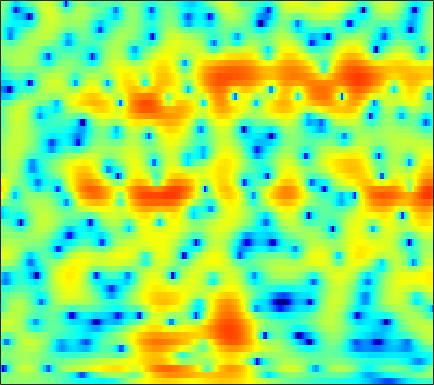

Source data for this figure (header and first rows):
0.014207, 0.15653, 0.32708, 0.47718, 0.57707, 0.6884, 0.77949, 0.83346, 0.88255, 0.9058, 0.9096, 0.90003, 0.87095, 0.82103, 0.76888, 0.67527, 0.56004, 0.46039, 0.30494, 0.1228, -0.084076, -0.25682, -0.51, -0.79596
-1.058, -0.8963, -0.6181, -0.2722, 0.01841, 0.4183, 0.8066, 1.072, 1.374, 1.6, 1.739, 1.779, 1.746, 1.619, 1.463, 1.179, 0.8208, 0.5128, 0.073, -0.3726, -0.7878, -1.056, -1.345, -1.551
-12.31, -21.41, -15.54, -7.879, -4.705, -1.82, 0.1936, 1.319, 2.447, 3.221, 3.69, 3.857, 3.85, 3.578, 3.192, 2.411, 1.284, 0.1583, -1.835, -4.654, -8.951, -13.99, -16.23, -9.436
-1.65, -1.615, -1.419, -1.046, -0.6758, -0.1147, 0.4576, 0.8575, 1.318, 1.671, 1.898, 1.981, 1.967, 1.816, 1.613, 1.232, 0.7453, 0.3293, -0.2562, -0.8286, -1.324, -1.607, -1.832, -1.883
-0.1346, -0.03878, 0.1205, 0.3174, 0.4904, 0.7514, 1.023, 1.223, 1.466, 1.664, 1.803, 1.858, 1.858, 1.77, 1.643, 1.398, 1.066, 0.7665, 0.3079, -0.2087, -0.7662, -1.2, -1.782, -2.359
-0.7308, -0.9028, -0.984, -0.8486, -0.6025, -0.1092, 0.4898, 0.9566, 1.549, 2.058, 2.46, 2.679, 2.857, 2.9, 2.84, 2.639, 2.297, 1.942, 1.335, 0.5604, -0.3921, -1.231, -2.542, -4.118
-4.909, -7.73, -13.28, -13.79, -9.223, -4.871, -2.027, -0.4854, 1.049, 2.152, 2.929, 3.331, 3.666, 3.806, 3.798, 3.648, 3.349, 3.029, 2.47, 1.747, 0.833, 0.005171, -1.319, -2.941
-0.5646, -1.21, -1.806, -1.861, -1.506, -0.6956, 0.2048, 0.816, 1.467, 1.902, 2.137, 2.188, 2.125, 1.944, 1.758, 1.48, 1.199, 0.9931, 0.7285, 0.4478, 0.1034, -0.2008, -0.6748, -1.215
2.998, 2.941, 2.876, 2.824, 2.792, 2.741, 2.631, 2.489, 2.174, 1.667, 0.9216, 0.1881, -1.036, -2.507, -3.678, -5.02, -5.566, -5.3, -4.389, -3.347, -2.47, -1.98, -1.554, -1.359
3.493, 3.598, 3.705, 3.753, 3.732, 3.608, 3.346, 3.049, 2.478, 1.661, 0.5352, -0.5557, -2.425, -4.936, -7.362, -11.21, -12.76, -10.69, -7.487, -5.169, -3.566, -2.711, -1.966, -1.601
0.9979, 1.401, 1.945, 2.413, 2.681, 2.904, 2.954, 2.867, 2.58, 2.108, 1.456, 0.8618, -0.04745, -0.9957, -1.659, -2.367, -2.786, -2.89, -2.761, -2.441, -2.043, -1.752, -1.45, -1.302
-4.725, -2.797, -0.8334, 0.5863, 1.376, 2.126, 2.58, 2.74, 2.735, 2.517, 2.106, 1.682, 0.9818, 0.1683, -0.4941, -1.386, -2.212, -2.714, -3.111, -3.099, -2.716, -2.267, -1.587, -0.932
-4.135, -2.768, -1.194, 0.04732, 0.7824, 1.512, 1.981, 2.174, 2.234, 2.066, 1.661, 1.211, 0.3975, -0.7276, -1.825, -3.724, -6.324, -9.052, -14.2, -15.12, -9.622, -6.489, -3.511, -1.39
-2.399, -2.129, -1.694, -1.202, -0.8431, -0.4319, -0.1347, 0.01625, 0.1076, 0.02191, -0.2385, -0.5551, -1.151, -1.95, -2.672, -3.829, -5.112, -6.05, -6.889, -6.68, -5.416, -4.104, -2.249, -0.5494
-4.748, -4.862, -4.829, -4.548, -4.23, -3.714, -3.19, -2.862, -2.564, -2.436, -2.494, -2.657, -2.997, -3.382, -3.67, -4.001, -4.182, -4.136, -3.836, -3.213, -2.302, -1.497, -0.3356, 0.8393
-10.01, -11.8, -13.42, -12.25, -10.33, -7.968, -6.223, -5.316, -4.593, -4.303, -4.388, -4.67, -5.299, -6.169, -6.898, -7.695, -7.949, -7.556, -6.327, -4.684, -2.931, -1.634, -0.02616, 1.413
-8.742, -10.4, -11.86, -10.89, -9.265, -7.215, -5.788, -5.126, -4.69, -4.729, -5.216, -5.859, -7.138, -9.129, -11.27, -15.86, -28.17, -21.89, -12.59, -7.761, -4.468, -2.54, -0.4195, 1.329
-1.793, -2.012, -2.226, -2.345, -2.371, -2.36, -2.487, -2.732, -3.238, -4.005, -5.053, -5.977, -7.245, -8.391, -9.095, -9.597, -9.376, -8.64, -7.08, -5.23, -3.326, -1.994, -0.4194, 0.964
2.873, 2.761, 2.534, 2.223, 1.924, 1.369, 0.6363, -0.06829, -1.31, -2.965, -5.144, -7.225, -10.62, -13.73, -13.82, -11.21, -8.466, -6.79, -4.931, -3.396, -2.188, -1.441, -0.6197, 0.03911
4.857, 4.802, 4.635, 4.357, 4.05, 3.475, 2.725, 2.008, 0.7897, -0.7412, -2.659, -4.394, -6.942, -8.833, -8.975, -7.428, -5.524, -4.303, -3.126, -2.342, -1.961, -1.96, -2.29, -3.031
3.659, 3.787, 3.857, 3.788, 3.644, 3.358, 2.912, 2.497, 1.861, 1.114, 0.3429, -0.223, -0.8948, -1.35, -1.55, -1.609, -1.521, -1.435, -1.393, -1.593, -2.073, -2.688, -3.974, -5.928
1.376, 1.794, 2.161, 2.33, 2.364, 2.306, 2.132, 1.964, 1.72, 1.439, 1.179, 1.02, 0.8374, 0.6918, 0.6331, 0.5537, 0.452, 0.3209, 0.08535, -0.3226, -0.9291, -1.527, -2.544, -3.762
0.03586, 0.4854, 0.8325, 0.9686, 0.9623, 0.8104, 0.625, 0.4735, 0.2956, 0.2549, 0.3278, 0.4651, 0.7392, 1.042, 1.278, 1.538, 1.704, 1.745, 1.659, 1.442, 1.03, 0.6098, -0.09697, -1.007
-0.2752, -0.2614, -0.3726, -0.6482, -1.006, -1.648, -2.473, -3.154, -3.919, -4.117, -3.507, -2.668, -1.349, -0.05257, 0.7597, 1.656, 2.323, 2.688, 2.959, 3.017, 2.881, 2.644, 2.16, 1.49
-2.291, -2.577, -2.856, -3.244, -3.7, -4.671, -6.477, -8.616, -13.74, -31.88, -13.72, -8.561, -4.508, -1.824, -0.3472, 1.134, 2.196, 2.773, 3.314, 3.572, 3.632, 3.542, 3.255, 2.827
-9.909, -8.945, -7.109, -5.86, -5.341, -5.195, -5.531, -5.958, -6.535, -6.495, -5.537, -4.398, -2.641, -1.044, -0.008635, 1.192, 2.098, 2.591, 3.062, 3.326, 3.387, 3.323, 3.096, 2.731
-8.719, -7.747, -5.919, -4.591, -3.972, -3.543, -3.2, -3.03, -2.666, -2.229, -1.633, -1.077, -0.2974, 0.5258, 1.091, 1.744, 2.264, 2.58, 2.819, 2.943, 2.887, 2.744, 2.427, 1.927
1.808, 0.9933, 0.04722, -0.8072, -1.438, -2.11, -2.53, -2.533, -2.151, -1.481, -0.6967, -0.1176, 0.5583, 1.096, 1.464, 1.759, 1.975, 2.089, 2.184, 2.135, 1.997, 1.783, 1.346, 0.7379
6.923, 5.633, 3.661, 1.189, -1.097, -5.076, -9.861, -9.829, -5.928, -3.026, -1.126, -0.2656, 0.4228, 0.5932, 0.5575, 0.3473, 0.1291, -0.005617, 0.03383, 0.07252, 0.09161, -0.03857, -0.4778, -1.175
8.633, 7.435, 5.601, 3.44, 1.538, -1.196, -3.419, -3.837, -2.994, -1.77, -1.024, -0.8662, -1.211, -2.137, -3.388, -5.459, -7.914, -9.015, -8.026, -5.839, -4.355, -3.786, -3.887, -5.022
6.821, 6.121, 5.133, 4.093, 3.256, 2.253, 1.288, 0.6944, -0.02357, -0.601, -1.38, -2.069, -3.316, -4.882, -6.462, -9.356, -12.51, -14.05, -12.05, -9.191, -6.932, -5.873, -5.126, -5.111
3.27, 3.321, 3.333, 3.186, 2.987, 2.524, 1.939, 1.363, 0.4976, -0.6211, -1.878, -2.924, -4.419, -5.891, -6.88, -7.771, -8.125, -7.952, -7.35, -6.302, -5.2, -4.402, -3.449, -2.621
-1.637, 0.01872, 1.463, 2.263, 2.574, 2.556, 2.222, 1.731, 0.7836, -0.5974, -2.375, -4.065, -6.813, -10.17, -12.4, -12.77, -10.78, -8.943, -6.961, -5.251, -3.892, -2.992, -1.954, -0.9667
-1.184, 0.1605, 1.528, 2.434, 2.819, 3.01, 2.805, 2.423, 1.573, 0.3456, -1.367, -3.035, -5.781, -9.341, -11.91, -12.36, -9.775, -7.958, -5.952, -4.525, -3.404, -2.718, -1.901, -1.151
1.073, 1.662, 2.384, 2.958, 3.234, 3.434, 3.357, 3.126, 2.595, 1.813, 0.8287, -0.02572, -1.242, -2.418, -3.12, -3.752, -4.054, -4.094, -4.105, -4.142, -4.24, -4.326, -4.339, -4.177
1.05, 1.686, 2.42, 2.991, 3.32, 3.571, 3.654, 3.586, 3.337, 2.912, 2.339, 1.838, 1.085, 0.2985, -0.308, -1.149, -2.025, -2.712, -3.807, -5.119, -6.821, -8.384, -10.82, -12.58
0.09667, 0.9157, 1.831, 2.553, 2.979, 3.372, 3.595, 3.653, 3.58, 3.355, 2.969, 2.596, 1.992, 1.286, 0.6653, -0.2358, -1.277, -2.186, -3.58, -5.29, -7.479, -9.571, -13.2, -16.79
-0.8084, 0.06336, 1.073, 1.917, 2.419, 2.961, 3.297, 3.435, 3.464, 3.325, 3.036, 2.714, 2.169, 1.489, 0.9078, 0.04276, -0.9, -1.677, -2.755, -3.932, -5.117, -5.979, -6.997, -7.616
-1.768, -0.7782, 0.4097, 1.412, 2.034, 2.686, 3.133, 3.328, 3.414, 3.297, 3.002, 2.661, 2.066, 1.319, 0.7087, -0.2006, -1.122, -1.784, -2.612, -3.329, -3.913, -4.265, -4.6, -4.814
-2.914, -1.506, 0.06631, 1.311, 2.072, 2.828, 3.365, 3.605, 3.714, 3.58, 3.196, 2.753, 1.952, 0.9028, -0.006412, -1.347, -2.719, -3.602, -4.451, -4.786, -4.74, -4.583, -4.286, -4.036
-2.679, -1.264, 0.2929, 1.548, 2.319, 3.115, 3.691, 3.946, 4.103, 4, 3.571, 3.058, 2.016, 0.5635, -0.9173, -3.448, -7.032, -10.25, -13.15, -10.65, -7.838, -6.408, -5.243, -4.589
-1.796, -0.9552, 0.1217, 1.114, 1.782, 2.594, 3.217, 3.59, 3.889, 3.951, 3.774, 3.412, 2.614, 1.427, 0.1963, -1.975, -4.703, -6.886, -8.581, -7.633, -6.08, -5.337, -5.115, -5.691
-4.053, -3.451, -2.622, -1.792, -1.118, -0.1651, 0.7739, 1.469, 2.182, 2.664, 2.936, 2.946, 2.797, 2.382, 1.961, 1.296, 0.6095, 0.1484, -0.3309, -0.6304, -0.9333, -1.291, -2.12, -3.725
-10.46, -9.812, -9.596, -9.471, -9.012, -7.347, -5.136, -3.697, -2.022, -0.8786, -0.2326, 0.09662, 0.34, 0.4902, 0.6345, 0.864, 1.117, 1.291, 1.531, 1.684, 1.722, 1.649, 1.407, 1.014
-12.96, -13.21, -15.14, -20.67, -27.54, -16.12, -10.22, -7.677, -5.573, -4.442, -4.144, -4.28, -4.763, -4.828, -4.351, -3.029, -1.448, -0.3294, 0.9089, 1.855, 2.544, 2.906, 3.203, 3.383
-9.681, -9.488, -9.358, -9.154, -8.833, -7.783, -6.445, -5.566, -4.904, -4.942, -5.83, -7.44, -11.66, -25.59, -17.75, -8.502, -4.022, -1.882, 0.157, 1.609, 2.625, 3.184, 3.733, 4.093
-7.446, -6.435, -5.359, -4.482, -3.875, -3.23, -2.703, -2.435, -2.248, -2.425, -2.966, -3.564, -4.392, -4.774, -4.474, -3.338, -1.911, -0.9085, 0.2546, 1.14, 1.819, 2.231, 2.687, 3.024
-4.85, -3.72, -2.541, -1.621, -1.047, -0.4555, -0.03214, 0.1917, 0.3503, 0.3785, 0.2582, 0.1438, -0.02888, -0.1671, -0.2098, -0.1979, -0.1748, -0.1451, -0.1953, -0.31, -0.388, -0.3716, -0.2018, 0.1676
-1.25, -0.7105, -0.03709, 0.5477, 0.9172, 1.349, 1.684, 1.877, 2.033, 2.112, 2.096, 2.031, 1.85, 1.564, 1.277, 0.7597, 0.0181, -0.6902, -1.967, -3.615, -5.519, -6.696, -6.953, -5.532
0.767, 0.9031, 1.125, 1.357, 1.52, 1.766, 2.006, 2.159, 2.346, 2.471, 2.538, 2.508, 2.353, 2.049, 1.704, 1.022, 0.05643, -0.9537, -2.797, -5.484, -9.638, -14.28, -15.98, -10
0.9387, 0.768, 0.5757, 0.4761, 0.4967, 0.6137, 0.8574, 1.098, 1.459, 1.794, 2.063, 2.2, 2.284, 2.219, 2.051, 1.657, 1.053, 0.4438, -0.5554, -1.705, -2.853, -3.526, -3.951, -3.811
-0.3457, -1.01, -1.914, -2.64, -2.9, -2.785, -2.176, -1.51, -0.5985, 0.265, 0.9834, 1.44, 1.913, 2.227, 2.361, 2.429, 2.335, 2.192, 1.91, 1.553, 1.146, 0.8333, 0.442, 0.02006
-2.629, -4.136, -6.869, -10.68, -13.57, -12.31, -8.438, -6.145, -3.853, -2.196, -0.9491, -0.2037, 0.593, 1.25, 1.679, 2.162, 2.559, 2.794, 3.012, 3.107, 3.095, 3.002, 2.759, 2.354
-3.566, -4.921, -7.292, -10.1, -11.75, -11.43, -9.267, -7.709, -5.976, -4.69, -3.71, -3.131, -2.381, -1.595, -0.9522, -0.04191, 0.9069, 1.561, 2.33, 2.935, 3.355, 3.54, 3.592, 3.447
-2.524, -3.256, -4.366, -5.468, -6.209, -6.834, -7.079, -7.103, -7.125, -7.16, -7.337, -7.561, -7.728, -7.293, -6.293, -4.312, -2.189, -0.7394, 0.8866, 2.142, 3.034, 3.489, 3.844, 3.931
-0.9485, -1.637, -2.8, -4.196, -5.335, -6.891, -8.252, -8.921, -9.42, -9.786, -10.63, -11.98, -16.27, -45.49, -17.19, -8.854, -4.303, -1.898, 0.4341, 2.089, 3.224, 3.788, 4.229, 4.335
0.5101, -0.2849, -1.756, -3.801, -5.814, -9.592, -15.58, -20.13, -15.23, -11.3, -9.341, -8.601, -8.003, -7.086, -5.825, -3.604, -1.354, 0.1562, 1.832, 3.107, 3.98, 4.395, 4.619, 4.502
0.8759, 0.346, -0.6767, -2.151, -3.558, -5.843, -8.11, -8.959, -8.37, -6.787, -5.237, -4.291, -3.131, -2.033, -1.197, -0.06906, 1.02, 1.78, 2.664, 3.335, 3.774, 3.936, 3.898, 3.558
